Image classification data set "data_for_modeling" (zach-merritt/weedeater on GitHub). Class labels (5): dirt, marigold, morning glory, pea, radish.

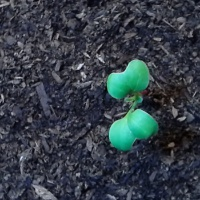
Label: radish

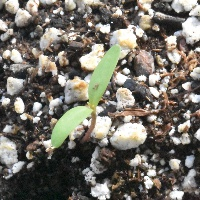
Label: marigold

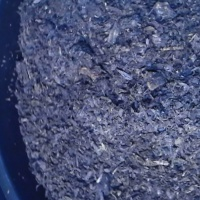
Label: dirt

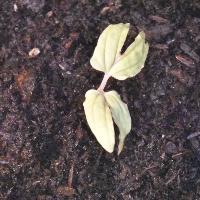
Label: morning glory

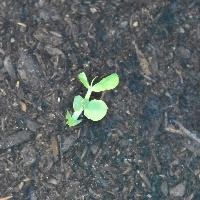
Label: pea

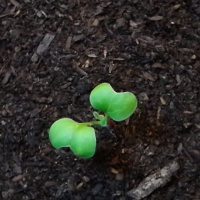
Label: radish
